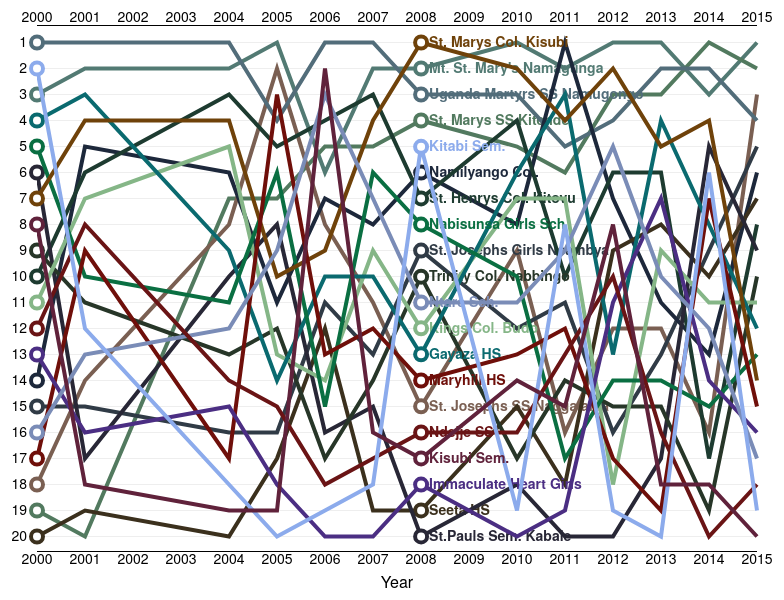
D3 v3 page, settled after 360 driven frames (6 s of simulated time); the page loaded 1 data file(s).






var margin = {top: 20, right: 250, bottom: 50, left: 30},
    width = 1000 - margin.left - margin.right,
    height = 600 - margin.top - margin.bottom;

var speed = 1000;
var valueFormat = d3.format("");

var x = d3.scale.linear()
    .range([0,width]);

var y = d3.scale.ordinal()
    .rangeRoundBands([height, 0], .1);

var xAxis = d3.svg.axis()
    .scale(x)
    .tickSize(0)
    .ticks(13)
    .orient("bottom")
    .tickFormat(valueFormat)
    ;

var xAxis1 = d3.svg.axis()
    .scale(x)
    .tickSize(0)
    .ticks(13)
    .orient("top")
    .tickFormat(valueFormat)
    ;


var yAxis = d3.svg.axis()
    .scale(y)
    .tickSize(-width)
    .tickPadding(10)
    .orient("left");

var line = d3.svg.line()
    .x(function(d) { return x(d.year); })
    .y(function(d) { return y(d.position) + y.rangeBand()/2; });

var svg = d3.select('body').append("svg")
    .attr("width", width + margin.left + margin.right)
    .attr("height", height + margin.top + margin.bottom)
    .append("g")
    .attr("transform", "translate(" + margin.left + "," + margin.top + ")");

var clip = svg.append("clipPath")
    .attr("id", "clip")
    .append("rect")
    .attr("width", 0)
    .attr("height", height);

var year; // As a Global

d3.json("ugo.txt", function(error, data) {

  y.domain(d3.range(1,d3.max(data.standing, function(school) { return d3.max(school.rank, function(d) { return d.position; }); }) + 1 ).reverse());
  //xAxis.tickValues(data.standing[0].rank.map(function(d) { return d.year; }));
  x.domain(d3.extent(data.standing[0].rank.map(function(d) { return d.year; })));

  //x.domain([2000, 2015]);

  //set y axis
  svg.append("g")
  .attr("class", "y axis")
    .call(yAxis);

  //set bottom axis position
  svg.append("g")
  .attr("class", "x axis")
  .attr("transform", "translate(" + 0 + "," + 526  + ")")
    .call(xAxis);

  //set top axis
  svg.append("g")
    .attr("class", "x axis")
    .call(xAxis1);

  var school = svg.selectAll(".school")
      .data(data.standing)
      .enter().append("g")
      .attr("class", "school");

  var path = school.append("path")
      .attr("class", "line")
      .style("stroke", function(d) { return d.color; })
      .style("stroke-width", 4)
      .style("fill","none")
      .attr("clip-path", function(d) { return "url(#clip)"; })
      .attr("d", function(d) { return line(d.rank); })
      .on("mouseover", function (d) {
        school.style("opacity",0.2);
        school.filter(function(path) {return path.schoolName === d.schoolName; }).style("opacity",1);
      })
      .on("mouseout", function (d) { school.style("opacity",1); })
;

  var circleStart = school.append("circle")
      .attr("cx", function(d) { return x(d.rank[0].year); })
      .attr("cy", function(d) { return y(d.rank[0].position) + y.rangeBand()/2; })
  //    .style("fill", function(d) { return d.color; })
      .attr("r", 6)
      .style("stroke", function(d) { return d.color; })
      .style("stroke-width", 4)
      .style("fill", "white")
      .on("mouseover", function (d) {
        school.style("opacity",0.2);
        school.filter(function(path) {return path.schoolName === d.schoolName; }).style("opacity",1);
      })
      .on("mouseout", function (d) { school.style("opacity",1); })


  var circleEnd = school.append("circle")
      .attr("cx", function(d) { return x(d.rank[0].year); })
      .attr("cy", function(d) { return y(d.rank[0].position) + y.rangeBand()/2; })
     // .style("fill", function(d) { return d.color; })
      .attr("r", 6)
      .style("stroke", function(d) { return d.color; })
      .style("stroke-width", 4)
      .style("fill", "white")
      .on("mouseover", function (d) {
        school.style("opacity",0.2);
        school.filter(function(path) {return path.schoolName === d.schoolName; }).style("opacity",1);
      })
      .on("mouseout", function (d) { school.style("opacity",1); })


  // text label for the x axis
  svg.append("text")
        .attr("x", width / 2 )
        .attr("y",  height + (margin.bottom/1.5))
        .attr("style","font-size:16px;") // to bold title
        .style("text-anchor", "middle")
        .text("Year");



  var label = school.append("text")

      .attr("transform", function(d) { return "translate(" + x(d.rank[0].year) + "," + (y(d.rank[0].position) + y.rangeBand()/2) + ")"; })
      .attr("x", 8)
      .attr("dy", ".31em")
      .on("mouseover", function (d) {
        school.style("opacity",0.2);
        school.filter(function(path) {return path.schoolName === d.schoolName; }).style("opacity",1);
      })
      .on("mouseout", function (d) { school.style("opacity",1); })
      .style("cursor","pointer")
      .style("fill", function(d) { return d.color; })
      .style("font-weight", "bold")
      .text(function(d) { return ""+ d.rank[0].position + " " + d.schoolName; });
//   .text(function(d) { return ""+ d.rank[0].position + " " + d.schoolName; });


  var year = 1;


  var transition = d3.transition()
    .duration(speed)
    .each("start", function start() {

      label.transition()
        .duration(speed)
        .ease('linear')
        .attr("transform", function(d) { return "translate(" + x(d.rank[year].year) + "," + (y(d.rank[year].position) + y.rangeBand()/2) + ")"; })
        .text(function(d) { return  " " +  " " + d.schoolName; });

      circleEnd.transition()
        .duration(speed)
        .ease('linear')
        .attr("cx", function(d) { return x(d.rank[year].year); })
        .attr("cy", function(d) { return y(d.rank[year].position) + y.rangeBand()/2; });

      clip.transition()
        .duration(speed)
        .ease('linear')
        .attr("width", x((year*2000)+1))
        .attr("height", height);

      year+=1;

      if (year !== data.standing[0].rank.length) transition = transition.transition().each("start", start);

    });

});




### data: ugo.txt
{
"leagueCaption": "Uganda Olevel 1", 
"standing": [
{"schoolName":"Mt. St. Mary's Namagunga", color:"#527a73", 
"rank":[
{"year":2000, position:3}, 
{"year":2001, position:2}, 
{"year":2004, position:2}, 
{"year":2005, position:1}, 
{"year":2006, position:6}, 
{"year":2007, position:2}, 
{"year":2008, position:2}, 
{"year":2010, position:1}, 
{"year":2011, position:2}, 
{"year":2012, position:1}, 
{"year":2013, position:1}, 
{"year":2014, position:3}, 
{"year":2015, position:1}
]}, 
{"schoolName":"St. Marys SS Kitende", color:"#527a5f", 
"rank":[
{"year":2000, position:19}, 
{"year":2001, position:20}, 
{"year":2004, position:7}, 
{"year":2005, position:7}, 
{"year":2006, position:5}, 
{"year":2007, position:5}, 
{"year":2008, position:4}, 
{"year":2010, position:5}, 
{"year":2011, position:6}, 
{"year":2012, position:3}, 
{"year":2013, position:3}, 
{"year":2014, position:1}, 
{"year":2015, position:2}
]}, 
{"schoolName":"St. Josephs SS Naggalama", color:"#7a5f52", 
"rank":[
{"year":2000, position:18}, 
{"year":2001, position:14}, 
{"year":2004, position:8}, 
{"year":2005, position:2}, 
{"year":2006, position:8}, 
{"year":2007, position:11}, 
{"year":2008, position:15}, 
{"year":2010, position:9}, 
{"year":2011, position:16}, 
{"year":2012, position:12}, 
{"year":2013, position:12}, 
{"year":2014, position:16}, 
{"year":2015, position:3}
]}, 
{"schoolName":"Uganda Martyrs SS Namugon…, color:"#526d7a", 
"rank":[
{"year":2000, position:1}, 
{"year":2001, position:1}, 
{"year":2004, position:1}, 
{"year":2005, position:4}, 
{"year":2006, position:1}, 
{"year":2007, position:1}, 
{"year":2008, position:3}, 
{"year":2010, position:3}, 
... 262 more rows